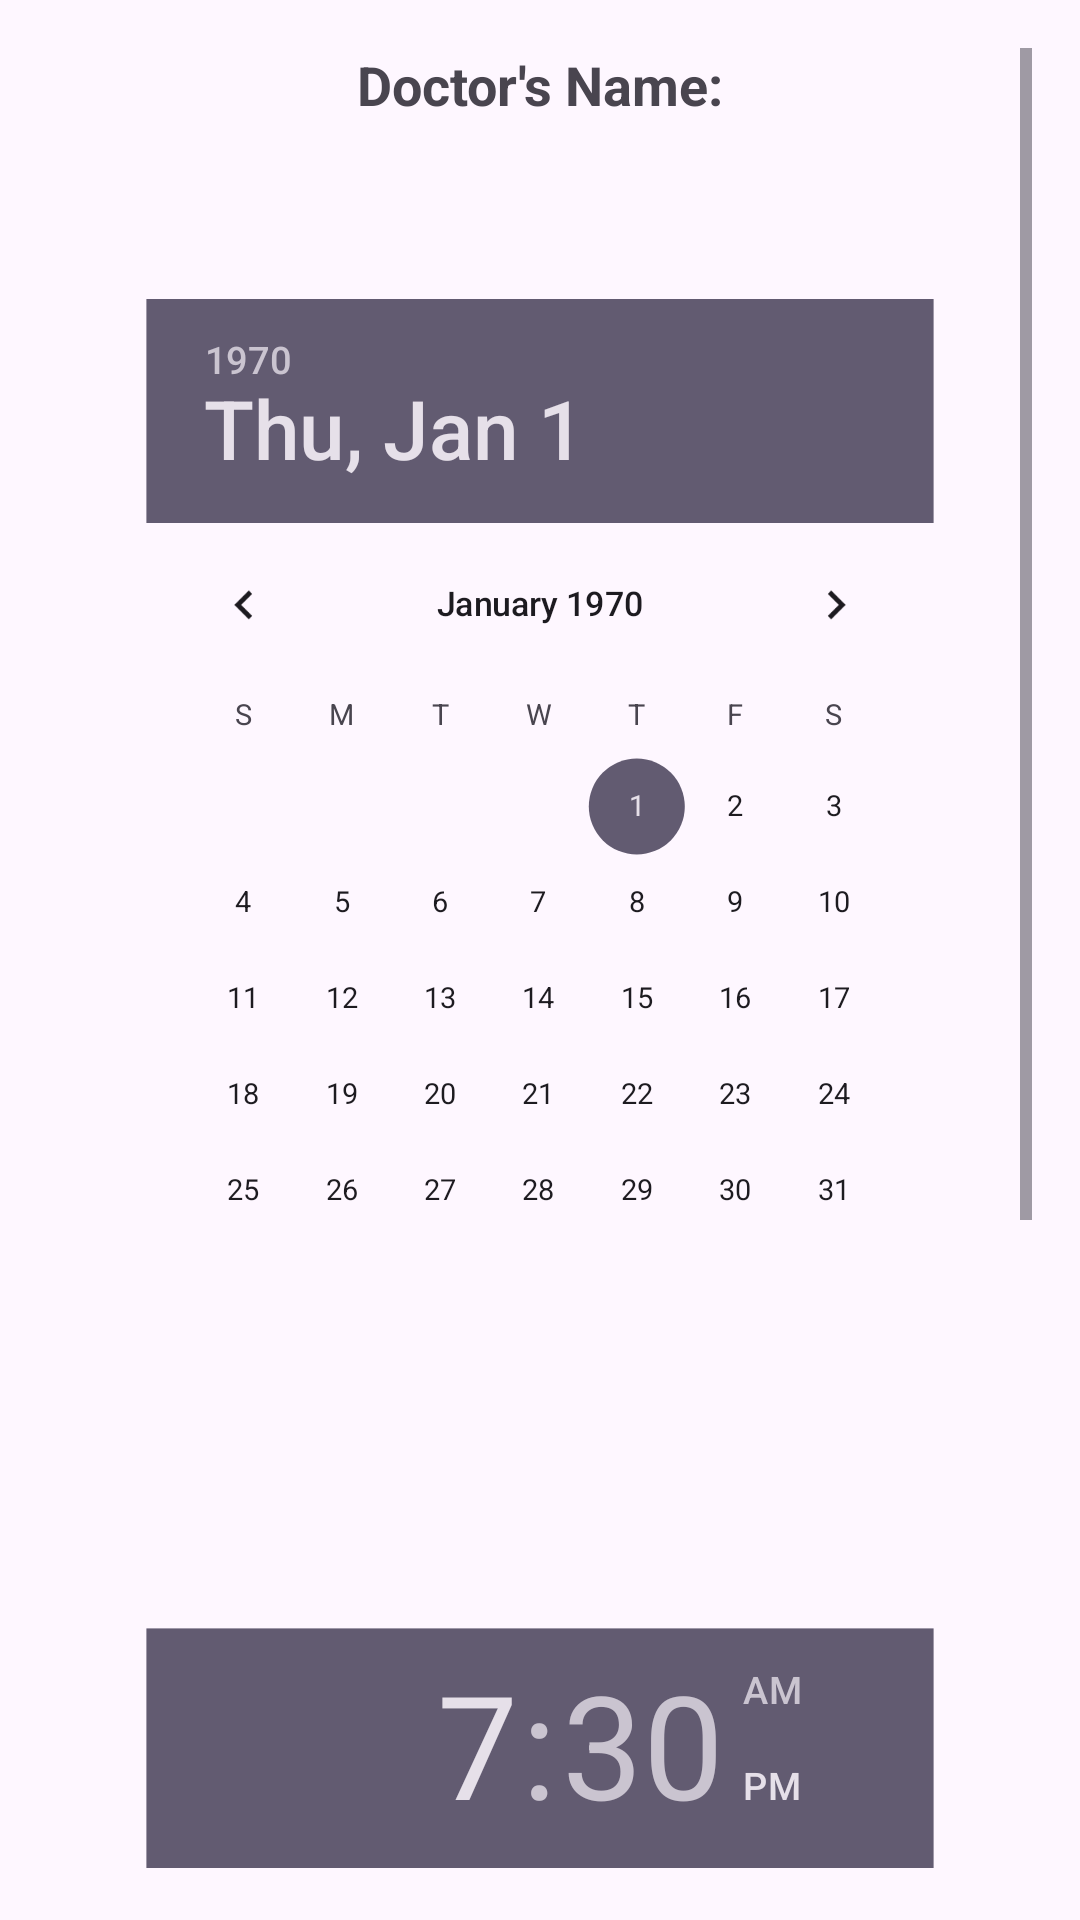

Reconstruct the res/layout file that produces this screen, plus the resources it refers to.
<!-- AndroidManifest.xml: application theme Theme.ProiectDiploma -->
<!-- res/layout/activity_appointment.xml -->
<ScrollView
    xmlns:android="http://schemas.android.com/apk/res/android"
    xmlns:app="http://schemas.android.com/apk/res-auto"
    xmlns:tools="http://schemas.android.com/tools"
    android:layout_width="match_parent"
    android:layout_height="match_parent"
    android:padding="16dp">

    <androidx.constraintlayout.widget.ConstraintLayout
        android:layout_width="match_parent"
        android:layout_height="wrap_content">

        <TextView
            android:id="@+id/doctorsNameTextView"
            android:layout_width="wrap_content"
            android:layout_height="wrap_content"
            android:text="Doctor's Name:"
            android:textSize="18sp"
            android:textStyle="bold"
            app:layout_constraintTop_toTopOf="parent"
            app:layout_constraintStart_toStartOf="parent"
            app:layout_constraintEnd_toEndOf="parent"
            android:layout_marginBottom="16dp"/>

        <DatePicker
            android:id="@+id/datePicker"
            android:layout_width="0dp"
            android:layout_height="wrap_content"
            android:calendarViewShown="false"
            app:layout_constraintTop_toBottomOf="@id/doctorsNameTextView"
            app:layout_constraintStart_toStartOf="parent"
            app:layout_constraintEnd_toEndOf="parent"
            android:layout_marginTop="16dp"
            android:scaleX="0.8"
            android:scaleY="0.8"/>

        <TimePicker
            android:id="@+id/timePicker"
            android:layout_width="0dp"
            android:layout_height="wrap_content"
            app:layout_constraintTop_toBottomOf="@id/datePicker"
            app:layout_constraintStart_toStartOf="parent"
            app:layout_constraintEnd_toEndOf="parent"
            android:layout_marginTop="16dp"
            android:scaleX="0.8"
            android:scaleY="0.8"/>

        <Button
            android:id="@+id/confirmAppointmentButton"
            android:layout_width="wrap_content"
            android:layout_height="wrap_content"
            android:text="Confirm Appointment"
            app:layout_constraintTop_toBottomOf="@id/timePicker"
            app:layout_constraintStart_toStartOf="parent"
            app:layout_constraintEnd_toEndOf="parent"
            android:layout_marginTop="16dp"/>
        <TextView
            android:id="@+id/appointmentDetailsTextView"
            android:layout_width="wrap_content"
            android:layout_height="wrap_content"
            android:text="Appointment Details:"
            android:textSize="18sp"
            android:textStyle="bold"
            app:layout_constraintTop_toBottomOf="@id/confirmAppointmentButton"
            app:layout_constraintStart_toStartOf="parent"
            app:layout_constraintEnd_toEndOf="parent"
            android:layout_marginTop="16dp"/>

    </androidx.constraintlayout.widget.ConstraintLayout>
</ScrollView>
<!-- resources referenced by this layout -->
<resources>
  <style name="Theme.ProiectDiploma" parent="Base.Theme.ProiectDiploma" />
  <style name="Base.Theme.ProiectDiploma" parent="Theme.Material3.DayNight.NoActionBar">
          
          
      </style>
</resources>
